Dataset: SAR (GitHub, danfye/01SAR_HROS). Classes: photovoltaic, airplane, beach, bridge, crosswalk, golf course, oil tank, river, runway, ship.

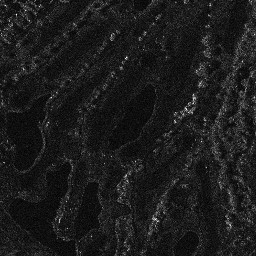
Label: golf course

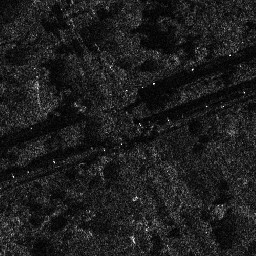
Label: crosswalk

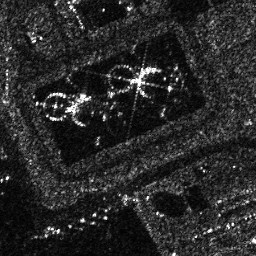
Label: oil tank

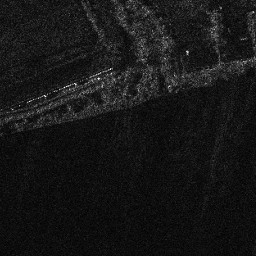
Label: beach

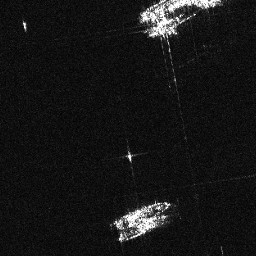
Label: ship

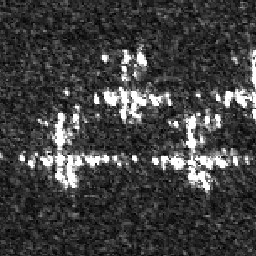
Label: airplane
